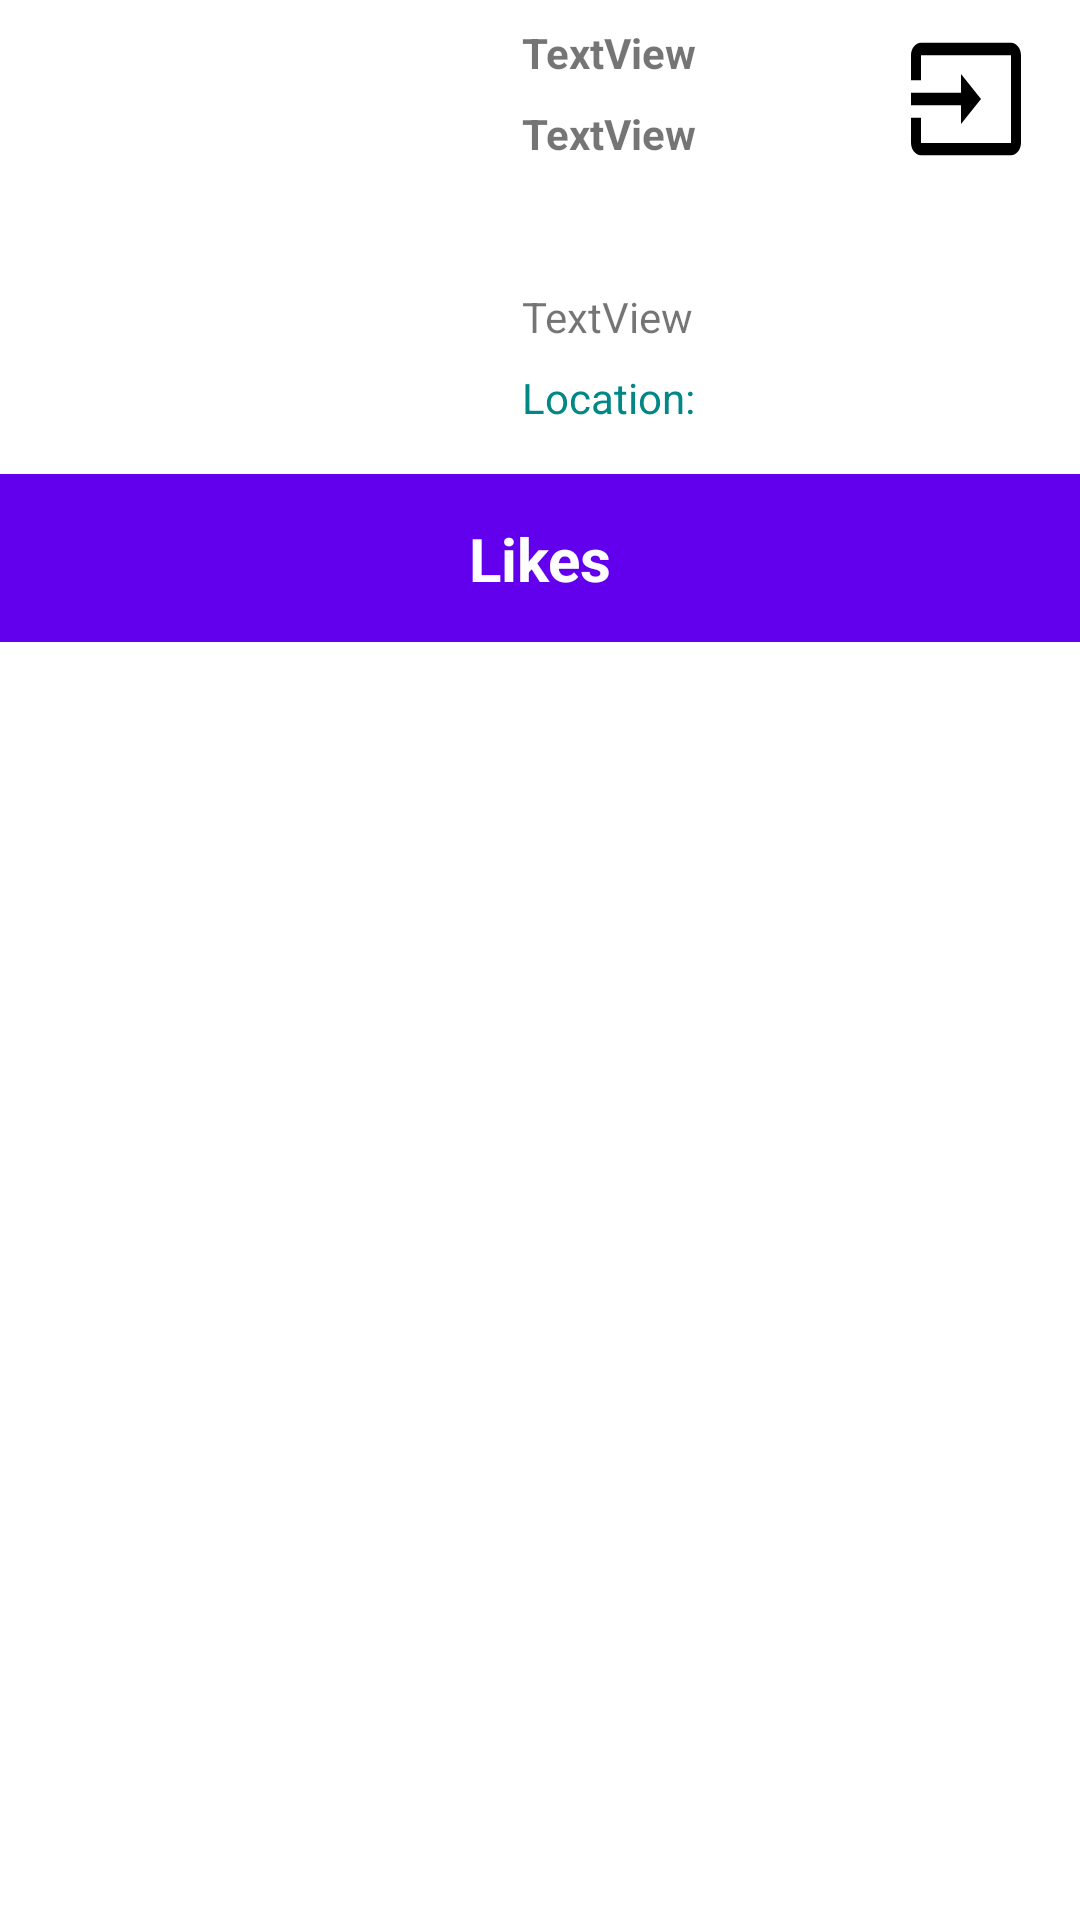

Here is an Android app screen rendered from its layout file. Give the layout XML and the strings, colors and styles it references.
<!-- AndroidManifest.xml: application theme Theme.Unsplash -->
<!-- res/layout/fragment_account.xml -->
<?xml version="1.0" encoding="utf-8"?>
<androidx.constraintlayout.widget.ConstraintLayout xmlns:android="http://schemas.android.com/apk/res/android"
    xmlns:app="http://schemas.android.com/apk/res-auto"
    xmlns:tools="http://schemas.android.com/tools"
    android:layout_width="match_parent"
    android:layout_height="match_parent"
    tools:context=".ui.fragments.AccountFragment">

    <ImageView
        android:id="@+id/avatar"
        android:layout_width="150dp"
        android:layout_height="150dp"
        android:layout_marginStart="8dp"
        android:layout_marginTop="8dp"
        app:layout_constraintStart_toStartOf="parent"
        app:layout_constraintTop_toTopOf="parent"
        tools:src="@tools:sample/avatars" />

    <TextView
        android:id="@+id/tvName"
        android:layout_width="wrap_content"
        android:layout_height="wrap_content"
        android:text="TextView"
        app:layout_constraintStart_toEndOf="@+id/avatar"
        app:layout_constraintTop_toTopOf="@+id/avatar"
        android:layout_marginStart="16dp"
        android:textStyle="bold"/>

    <TextView
        android:id="@+id/tvLastName"
        android:layout_width="wrap_content"
        android:layout_height="wrap_content"
        android:text="TextView"
        app:layout_constraintStart_toStartOf="@+id/tvName"
        app:layout_constraintTop_toBottomOf="@+id/tvName"
        android:layout_marginTop="8dp"
        android:textStyle="bold"/>

    <TextView
        android:id="@+id/tvEmail"
        android:layout_width="wrap_content"
        android:layout_height="wrap_content"
        android:text="TextView"
        app:layout_constraintBottom_toTopOf="@+id/tvLocation"
        app:layout_constraintStart_toStartOf="@+id/tvLastName"
        android:layout_marginBottom="8dp"/>

    <TextView
        android:id="@+id/tvLocation"
        android:layout_width="wrap_content"
        android:layout_height="wrap_content"
        android:text="@string/location"
        android:textColor="@color/design_default_color_secondary_variant"
        app:layout_constraintBottom_toBottomOf="@+id/avatar"
        app:layout_constraintStart_toStartOf="@+id/tvEmail"
        android:layout_marginBottom="16dp"/>

    <TextView
        android:id="@+id/tvWrong"
        android:layout_width="wrap_content"
        android:layout_height="wrap_content"
        android:text="@string/something_went_wrong"
        app:layout_constraintBottom_toBottomOf="parent"
        app:layout_constraintEnd_toEndOf="parent"
        app:layout_constraintStart_toStartOf="parent"
        app:layout_constraintTop_toTopOf="parent"
        android:visibility="gone"/>

    <androidx.recyclerview.widget.RecyclerView
        android:id="@+id/rv"
        android:layout_width="match_parent"
        android:layout_height="0dp"
        android:layout_marginStart="8dp"
        android:layout_marginEnd="8dp"
        android:orientation="vertical"
        app:layoutManager="androidx.recyclerview.widget.LinearLayoutManager"
        app:layout_constraintTop_toBottomOf="@id/toolbar"
        app:layout_constraintBottom_toBottomOf="parent"
        app:layout_constraintEnd_toEndOf="parent"
        app:layout_constraintStart_toStartOf="parent" />

    <androidx.appcompat.widget.Toolbar
        android:id="@+id/toolbar"
        android:layout_width="match_parent"
        android:layout_height="wrap_content"
        android:background="?attr/colorPrimary"
        app:layout_constraintStart_toStartOf="parent"
        app:layout_constraintEnd_toEndOf="parent"
        app:layout_constraintTop_toBottomOf="@+id/avatar"
         />

    <TextView
        android:id="@+id/tvLikes"
        android:layout_width="wrap_content"
        android:layout_height="wrap_content"
        android:text="@string/likes"
        android:textSize="20sp"
        android:textColor="@color/white"
        android:textStyle="bold"
        app:layout_constraintStart_toStartOf="@id/toolbar"
        app:layout_constraintEnd_toEndOf="@id/toolbar"
        app:layout_constraintBottom_toBottomOf="@id/toolbar"
        app:layout_constraintTop_toTopOf="@id/toolbar"/>

    <ImageView
        android:id="@+id/btExit"
        android:layout_width="50dp"
        android:layout_height="50dp"
        android:src="@drawable/ic_baseline_input_24"
        app:layout_constraintEnd_toEndOf="parent"
        app:layout_constraintTop_toTopOf="parent"
        android:layout_marginTop="8dp"
        android:layout_marginEnd="8dp"/>

</androidx.constraintlayout.widget.ConstraintLayout>
<!-- resources referenced by this layout -->
<resources>
  <!-- drawable ic_baseline_input_24 (drawable-v24) -->
  <vector android:autoMirrored="true" android:height="24dp"
      android:tint="#000000" android:viewportHeight="24"
      android:viewportWidth="30" android:width="24dp" xmlns:android="http://schemas.android.com/apk/res/android">
      <path android:fillColor="@android:color/white" android:pathData="M21,3.01H3c-1.1,0 -2,0.9 -2,2V9h2V4.99h18v14.03H3V15H1v4.01c0,1.1 0.9,1.98 2,1.98h18c1.1,0 2,-0.88 2,-1.98v-14c0,-1.11 -0.9,-2 -2,-2zM11,16l4,-4 -4,-4v3H1v2h10v3z"/>
  </vector>
  <string name="likes">Likes</string>
  <string name="location">Location:</string>
  <string name="something_went_wrong">Something went wrong</string>
  <style name="Theme.Unsplash" parent="Theme.MaterialComponents.DayNight.DarkActionBar">
          
          <item name="colorPrimary">@color/purple_500</item>
          <item name="colorPrimaryVariant">@color/purple_700</item>
          <item name="colorOnPrimary">@color/white</item>
          
          <item name="colorSecondary">@color/teal_200</item>
          <item name="colorSecondaryVariant">@color/teal_700</item>
          <item name="colorOnSecondary">@color/black</item>
          
          <item name="android:statusBarColor">?attr/colorPrimaryVariant</item>
          
      </style>
  <!-- not gathered from this repository: default colours our renderer supplied (Android Studio template values) -->
  <color name="purple_500">#FF6200EE</color>
  <color name="purple_700">#FF3700B3</color>
  <color name="teal_200">#FF03DAC5</color>
  <color name="teal_700">#FF018786</color>
  <color name="black">#FF000000</color>
  <color name="white">#FFFFFFFF</color>
</resources>
